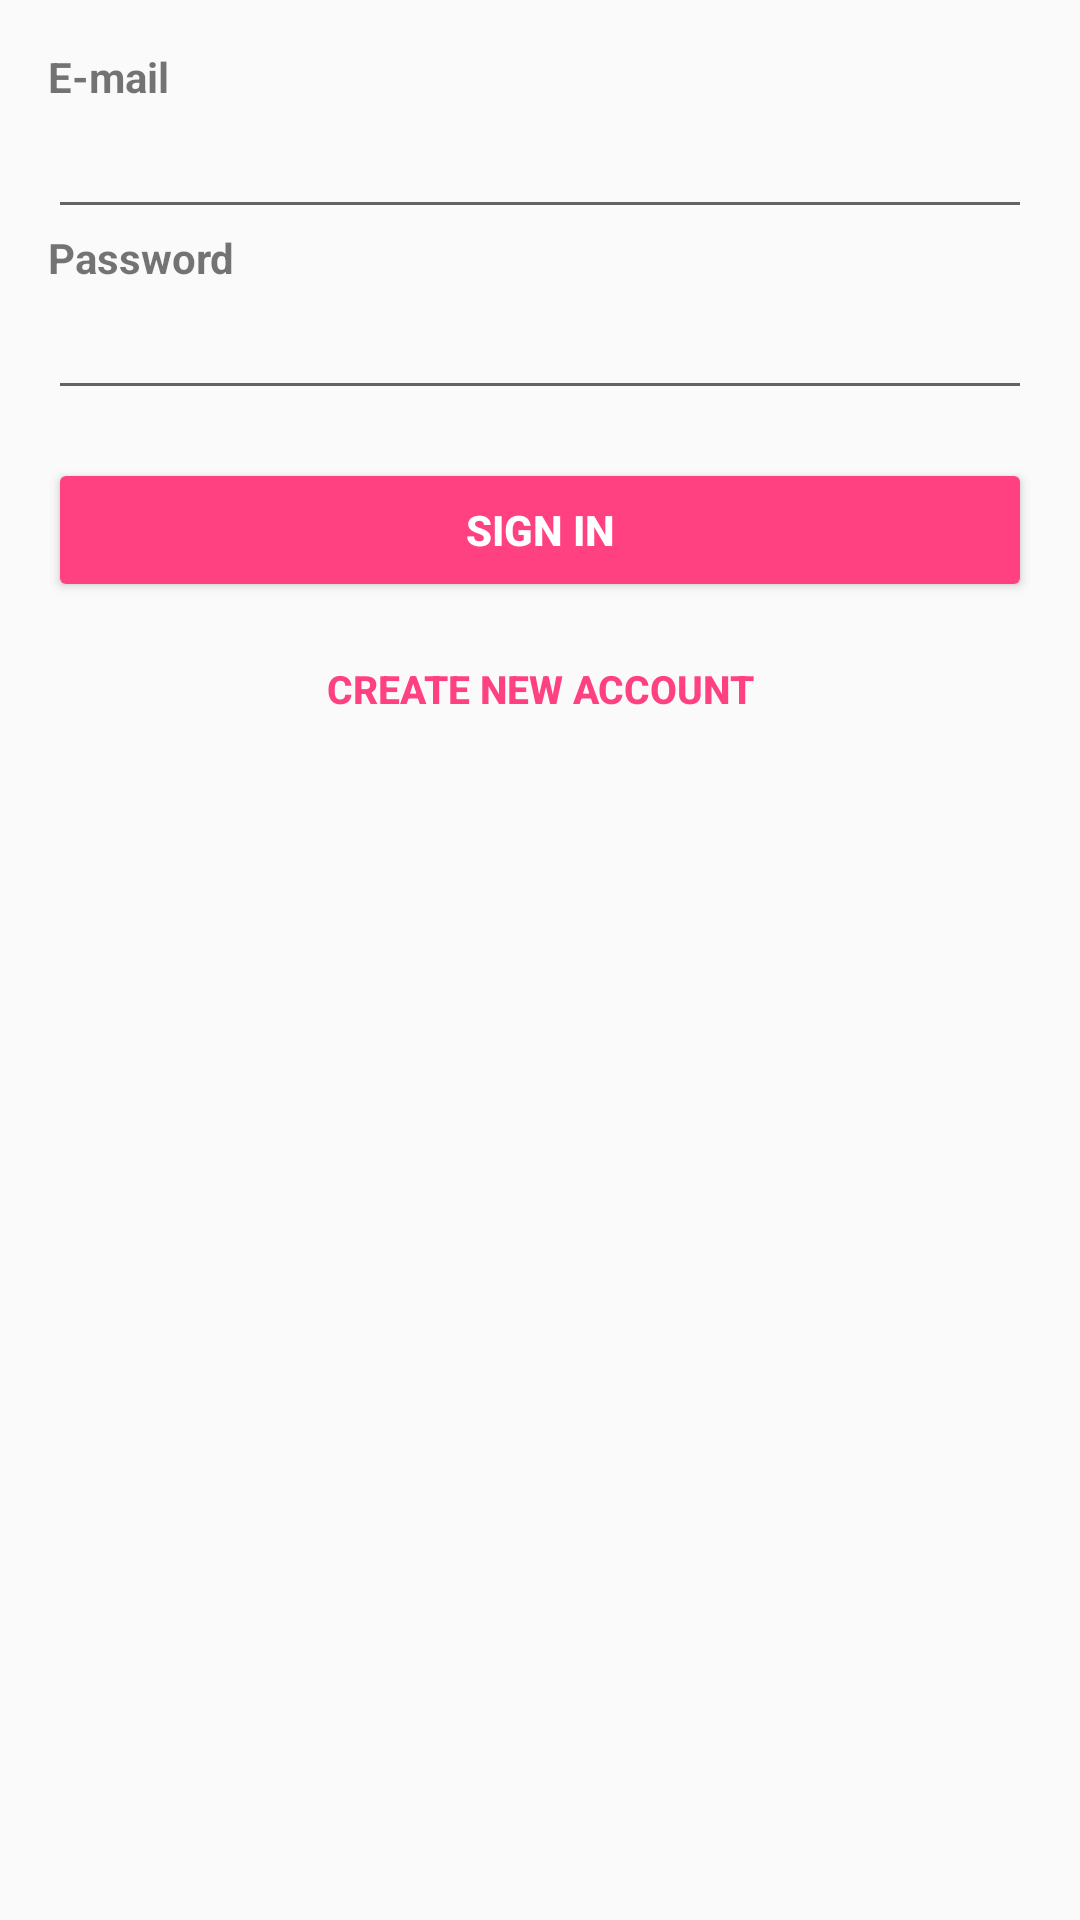

Android layout source for this screen:
<!-- AndroidManifest.xml: application theme AppTheme -->
<!-- res/layout/main_activity.xml -->
<LinearLayout xmlns:android="http://schemas.android.com/apk/res/android"
    xmlns:tools="http://schemas.android.com/tools"
    android:layout_width="match_parent"
    android:layout_height="match_parent"
    android:gravity="center_horizontal"
    android:orientation="vertical"
    android:paddingBottom="@dimen/activity_vertical_margin"
    android:paddingLeft="@dimen/activity_horizontal_margin"
    android:paddingRight="@dimen/activity_horizontal_margin"
    android:paddingTop="@dimen/activity_vertical_margin">


    
    <ProgressBar
        android:id="@+id/login_progress"
        style="?android:attr/progressBarStyleLarge"
        android:layout_width="wrap_content"
        android:layout_height="wrap_content"
        android:layout_marginBottom="8dp"
        android:visibility="gone" />

    <TextView
        android:id="@+id/textView"
        android:layout_width="match_parent"
        android:layout_height="wrap_content"
        android:text="E-mail"
        android:textSize="14sp"
        android:textStyle="bold" />



    <ScrollView
        android:id="@+id/login_form"
        android:layout_width="match_parent"
        android:layout_height="match_parent">

        <LinearLayout
            android:id="@+id/email_login_form"
            android:layout_width="match_parent"
            android:layout_height="wrap_content"
            android:orientation="vertical">

            <EditText
                android:id="@+id/username"
                android:layout_width="match_parent"
                android:layout_height="wrap_content"
                android:inputType="textEmailAddress"
                android:maxLines="1"
                android:singleLine="true"
                android:imeOptions="actionDone"/>


            <TextView
                android:id="@+id/textView2"
                android:layout_width="match_parent"
                android:layout_height="wrap_content"
                android:text="Password"
                android:textSize="14sp"
                android:textStyle="bold" />

            <EditText
                android:id="@+id/password"
                android:layout_width="match_parent"
                android:layout_height="wrap_content"
                android:inputType="textPassword"
                android:maxLines="1"
                android:singleLine="true"
                android:imeOptions="actionDone"/>

            <Button
                android:id="@+id/login"
                style="@style/Widget.AppCompat.Button.Colored"
                android:layout_width="match_parent"
                android:layout_height="wrap_content"
                android:layout_marginTop="16dp"
                android:text="SIGN IN"
                android:textStyle="bold" />

            <Button
                android:id="@+id/register"
                style="@style/Widget.AppCompat.Button.Borderless.Colored"
                android:layout_width="match_parent"
                android:layout_height="wrap_content"
                android:layout_marginTop="5dp"
                android:text="create new account"
                android:textSize="13dp"
                android:textStyle="bold" />

        </LinearLayout>
    </ScrollView>
</LinearLayout>
<!-- resources referenced by this layout -->
<resources>
  <dimen name="activity_horizontal_margin">16dp</dimen>
  <dimen name="activity_vertical_margin">16dp</dimen>
  <style name="AppTheme" parent="Theme.AppCompat.Light.DarkActionBar">
          
  
          <item name="colorPrimary">#00009A</item>
          <item name="colorPrimaryDark">#000080</item>
          <item name="colorAccent">@color/colorAccent</item>
      </style>
  <color name="colorAccent">#FF4081</color>
</resources>
